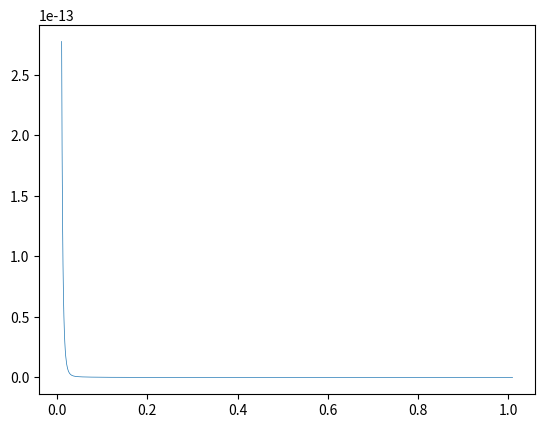

This chart was generated by the following Python code: (Note: this script raises an exception after producing the figure.)
import numpy as np
import matplotlib.pyplot as plt

#save path
path = '/Users/<user>/Downloads/CUPT2024/PythonAnalysis/plots/forceByEddyCurrent.png'

def log(x):
    return np.log(x)

def atan(x):
    return np.arctan(x)

pi = 3.1415926535

g = 9.7887

V = pi * (1.5 ** 2) * 0.5 * 1e-6
V_2= pi * (0.5 ** 2) * 0.5 * 1e-6

rho = 7.55 * 1e3

m = rho * V

sigma = 57142857

m_left = 0.45

m_1 = m_left * V
m_2 = m_left * V_2


mu_0 = 4 * pi * 1e-7

D = 0.01
H = 0.0175
R = 0.05
h0 = 0.014

h = [0.0] * 1000

for i in range(1000):
    h[i] = i / 1000 + 0.01

F_l = [0.0] * 1000

for i in range(1000):
    F1 = (5 / (6 * (R ** 2))) * (1 / h[i] - 1 / (h[i] + D))
    F2 = (1 / (6 * (R ** 3))) * (atan((h[i] / R)) - atan((h[i] + D) / R))
    F3 = (log(1 + ((R ** 2) / (h[i] ** 2)))) / (6 * (h[i] ** 3)) - (log(1 + (R ** 2 / (h[i] + D) ** 2))) / (6 * ((h[i] + D) ** 3))
    F4 = -5 / (18 * (h[i] ** 3)) + 5 / (18 * ((h[i] + D) ** 3))
    F_l[i] = ((9 * sigma * (mu_0 ** 2) * (m_2 ** 2)) / (8 * pi)) * (F1 + F2 + F3 + F4)

xpoints = np.array(h)
ypoints = np.array(F_l)
plt.plot(xpoints, ypoints, lw='0.5')
plt.savefig(path, dpi=320)
